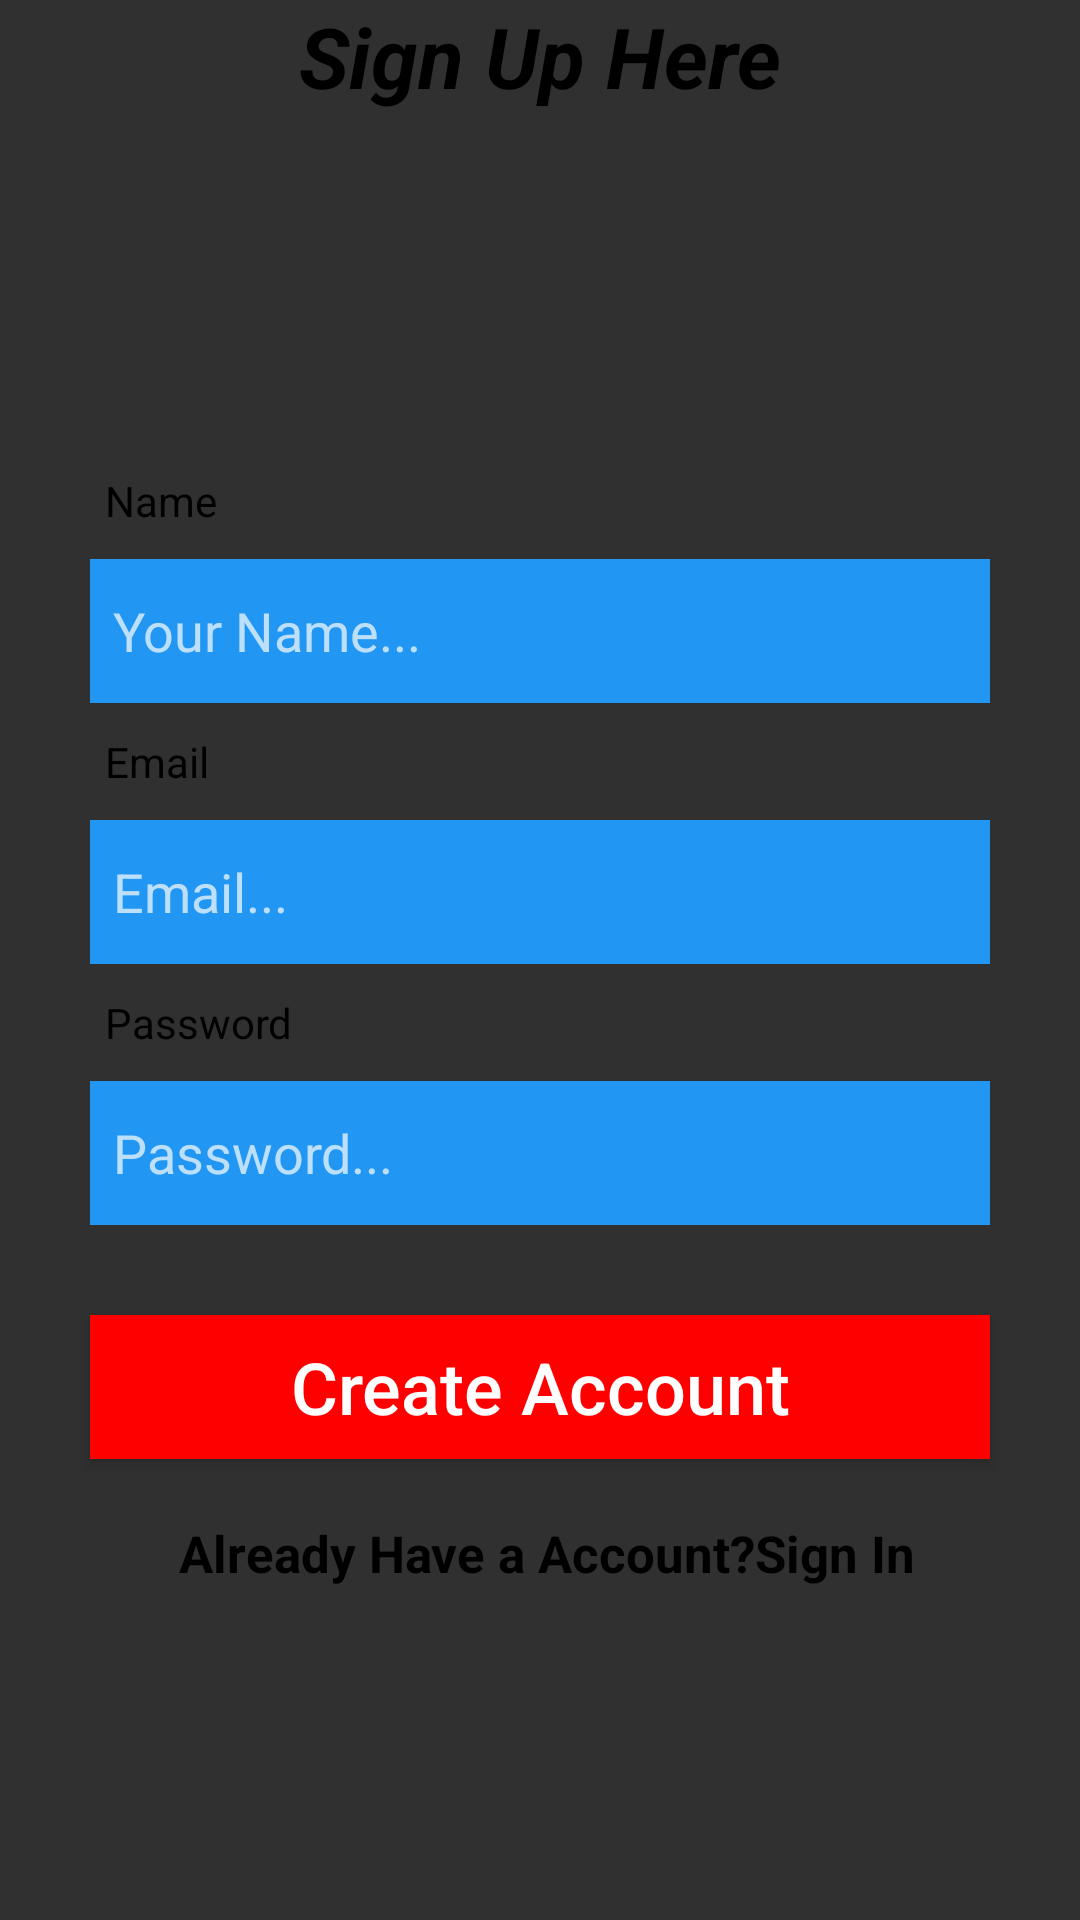

Layout XML and referenced resources for this Android screen:
<!-- AndroidManifest.xml: application theme Theme.AppCompat -->
<!-- res/layout/activity_registration.xml -->
<?xml version="1.0" encoding="utf-8"?>
<RelativeLayout
    xmlns:android="http://schemas.android.com/apk/res/android"
    xmlns:tools="http://schemas.android.com/tools"
    android:layout_width="match_parent"
    android:layout_height="match_parent"
    tools:context=".RegistrationActivity">

    <TextView
        android:id="@+id/teacher"
        android:layout_width="match_parent"
        android:layout_height="wrap_content"
        android:layout_alignParentStart="true"
        android:layout_alignParentTop="true"
        android:gravity="center"
        android:text="Sign Up Here"
        android:textColor="@color/colorBlack"
        android:textSize="28sp"
        android:textStyle="bold|italic" />

    <TextView
        android:id="@+id/names"
        android:layout_width="match_parent"
        android:layout_height="wrap_content"
        android:layout_below="@id/teacher"
        android:layout_marginStart="35dp"
        android:layout_marginTop="120dp"
        android:text="Name"
        android:textColor="@color/colorBlack" />

    <EditText
        android:id="@+id/register_name"
        android:layout_width="match_parent"
        android:layout_height="wrap_content"
        android:layout_below="@+id/names"
        android:layout_alignParentStart="true"
        android:layout_marginLeft="30dp"
        android:layout_marginTop="10dp"
        android:layout_marginRight="30dp"
        android:background="@drawable/edit"
        android:drawableStart="@drawable/name"
        android:hint="Your Name..."
        android:inputType="text"
        android:minHeight="48dp"
        android:padding="8dp" />

    <TextView
        android:id="@+id/email"
        android:layout_width="match_parent"
        android:layout_height="wrap_content"
        android:layout_below="@id/register_name"
        android:layout_marginStart="35dp"
        android:layout_marginTop="10dp"
        android:text="Email"
        android:textColor="@color/colorBlack" />

    <EditText
        android:id="@+id/register_email"
        android:layout_width="match_parent"
        android:layout_height="wrap_content"
        android:layout_below="@+id/email"
        android:layout_alignParentStart="true"
        android:layout_marginLeft="30dp"
        android:layout_marginTop="10dp"
        android:layout_marginRight="30dp"
        android:background="@drawable/edit"
        android:drawableStart="@drawable/name"
        android:hint="Email..."
        android:inputType="textEmailAddress"
        android:minHeight="48dp"
        android:padding="8dp" />

    <TextView
        android:id="@+id/pass"
        android:layout_width="match_parent"
        android:layout_height="wrap_content"
        android:layout_below="@id/register_email"
        android:layout_marginStart="35dp"
        android:layout_marginTop="10dp"
        android:text="Password"
        android:textColor="@color/colorBlack" />

    <EditText
        android:id="@+id/register_password"
        android:layout_width="match_parent"
        android:layout_height="wrap_content"
        android:layout_below="@+id/pass"
        android:layout_alignParentStart="true"
        android:layout_marginLeft="30dp"
        android:layout_marginTop="10dp"
        android:layout_marginRight="30dp"
        android:background="@drawable/edit"
        android:drawableStart="@drawable/name"
        android:hint="Password..."
        android:inputType="textPassword"
        android:minHeight="48dp"
        android:padding="8dp" />

    <Button
        android:id="@+id/register_button"
        android:layout_width="match_parent"
        android:layout_height="wrap_content"
        android:layout_below="@+id/register_password"
        android:layout_marginLeft="30dp"
        android:layout_marginTop="30dp"
        android:layout_marginRight="30dp"
        android:background="@drawable/buttonss"
        android:padding="4dp"
        android:text="Create Account"
        android:textAllCaps="false"
        android:textColor="@android:color/background_light"
        android:textSize="24sp" />

    <TextView
        android:id="@+id/homepage"
        android:layout_width="match_parent"
        android:layout_height="wrap_content"
        android:layout_below="@+id/register_button"
        android:layout_centerHorizontal="true"
        android:layout_marginStart="15dp"
        android:layout_marginTop="20dp"
        android:layout_marginEnd="23dp"
        android:text=" Already Have a Account?Sign In"
        android:textAlignment="center"
        android:textColor="@color/colorBlack"
        android:textSize="17sp"
        android:textStyle="bold" />

</RelativeLayout>
<!-- resources referenced by this layout -->
<resources>
  <color name="colorBlack">#000000</color>
  <!-- drawable buttonss (drawable) -->
  <selector xmlns:android="http://schemas.android.com/apk/res/android">
      <item android:drawable="@color/red" android:state_pressed="false"/>
      <item android:drawable="@color/blue" android:state_pressed="true"/>
  </selector>
  <!-- drawable edit (drawable) -->
  <shape xmlns:android="http://schemas.android.com/apk/res/android"
      android:shape="rectangle">
      <solid android:color="#2196F3" />
  
  </shape>
  <!-- drawable name (drawable) -->
  <shape xmlns:android="http://schemas.android.com/apk/res/android"
      android:shape="rectangle">
  
      <solid android:color="#FFC107" />
  
      <corners android:radius="8dp" />
  
  </shape>
  <color name="red">#FF0000</color>
  <color name="blue">#0000FF</color>
</resources>
